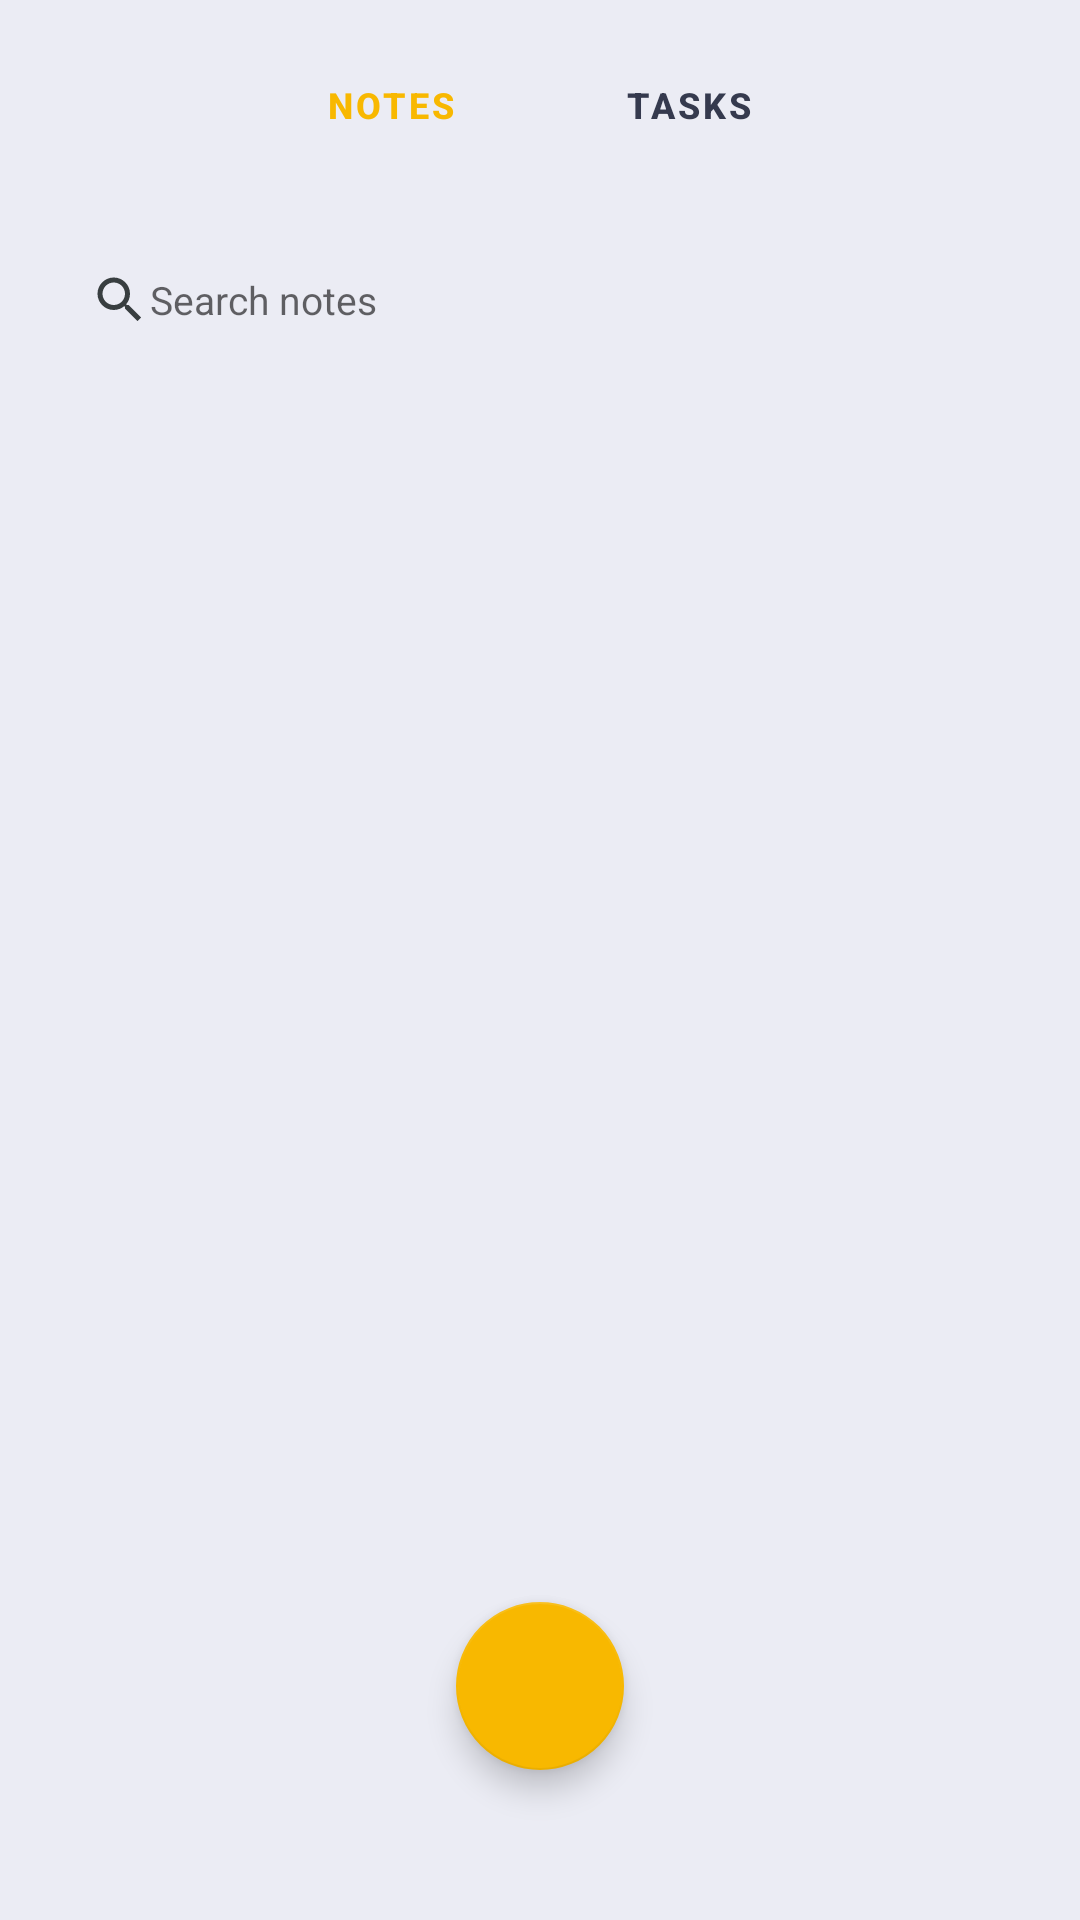

The Android layout XML behind this screen, and the referenced resources:
<!-- AndroidManifest.xml: application theme Theme.Votenoid -->
<!-- res/layout/launch.xml -->
<?xml version="1.0" encoding="utf-8"?>
<RelativeLayout xmlns:android="http://schemas.android.com/apk/res/android"
    xmlns:app="http://schemas.android.com/apk/res-auto"
    xmlns:tools="http://schemas.android.com/tools"
    android:layout_width="match_parent"
    android:id="@+id/root"
    android:background="?attr/backgroundColor"
    android:layout_height="match_parent"
    tools:context=".screens.Launch">



    <androidx.appcompat.widget.Toolbar
        android:layout_width="match_parent"
        android:layout_height="wrap_content"
        android:id="@+id/toolbar"
        app:contentInsetStart="0dp"
        >
        <RelativeLayout
            android:layout_width="match_parent"
            android:layout_height="70dp"
            >
            <com.google.android.material.tabs.TabLayout
                android:layout_width="200dp"
                android:layout_height="wrap_content"
                android:id="@+id/home_tab"
                android:background="@android:color/transparent"
                android:layout_centerVertical="true"
                app:tabIndicator="@drawable/no_indicator"
                app:tabTextColor="?attr/tabTextColor"
                app:tabTextAppearance="@style/tabTextAppearance"
                app:tabSelectedTextColor="@color/colorPrimary"


                android:layout_centerHorizontal="true"
                >
                <com.google.android.material.tabs.TabItem
                    android:layout_width="wrap_content"

                    android:layout_height="wrap_content"


                    android:text="Notes"
                    />
                <com.google.android.material.tabs.TabItem
                    android:layout_width="wrap_content"

                    android:layout_height="wrap_content"
                    android:text="Tasks"
                    />
            </com.google.android.material.tabs.TabLayout>
            <ImageButton
                android:layout_width="wrap_content"
                android:layout_height="wrap_content"
                android:layout_centerVertical="true"
                android:id="@+id/settings"
                android:onClick="settingsPage"
                android:layout_marginEnd="@dimen/margin_end"
                android:visibility="gone"
                android:background="@drawable/settings"
                android:layout_alignParentEnd="true"
                />

        </RelativeLayout>
    </androidx.appcompat.widget.Toolbar>
    <EditText
        android:layout_width="match_parent"
        android:layout_height="40dp"
        android:hint="Search notes"
        android:textSize="13sp"
        android:paddingTop="10dp"
        android:paddingBottom="10dp"
        android:id="@+id/search"
        android:paddingStart="20dp"
        android:textColor="?attr/smallTextColor"

        android:paddingEnd="20dp"
        android:drawableStart="@drawable/search"
        android:layout_margin="@dimen/margin_end"
        android:background="@drawable/search_background"
        android:layout_below="@id/toolbar"
        />


    <androidx.viewpager2.widget.ViewPager2
        android:layout_width="match_parent"
        android:layout_below="@+id/search"
        android:id="@+id/viewpager"
        android:layout_height="match_parent"

        />
    <com.google.android.material.floatingactionbutton.FloatingActionButton
        android:layout_width="wrap_content"
        android:layout_height="wrap_content"
        android:layout_centerHorizontal="true"
        android:layout_alignParentBottom="true"
        android:onClick="addNote"
        android:id="@+id/add"
        android:foregroundGravity="center"

        android:tint="@color/colorPrimary"

        android:backgroundTint="@color/colorPrimary"
        android:foreground="@drawable/add"
        android:layout_marginBottom="50dp"
        />


</RelativeLayout>
<!-- resources referenced by this layout -->
<resources>
  <color name="colorPrimary">#F8B800</color>
  <dimen name="margin_end">10dp</dimen>
  <!-- drawable add (drawable) -->
  <vector android:height="30dp" android:tint="@color/white"
      android:viewportHeight="24" android:viewportWidth="24"
  
      android:width="30dp" xmlns:android="http://schemas.android.com/apk/res/android">
      <path android:fillColor="@android:color/white" android:pathData="M19,13h-6v6h-2v-6H5v-2h6V5h2v6h6v2z"/>
  </vector>
  <!-- drawable search (drawable) -->
  <vector xmlns:android="http://schemas.android.com/apk/res/android"
      android:width="20dp"
      android:height="20dp"
      android:viewportWidth="24"
      android:viewportHeight="24"
      android:tint="?attr/smallTextColor">
    <path
        android:fillColor="@android:color/white"
        android:pathData="M15.5,14h-0.79l-0.28,-0.27C15.41,12.59 16,11.11 16,9.5 16,5.91 13.09,3 9.5,3S3,5.91 3,9.5 5.91,16 9.5,16c1.61,0 3.09,-0.59 4.23,-1.57l0.27,0.28v0.79l5,4.99L20.49,19l-4.99,-5zM9.5,14C7.01,14 5,11.99 5,9.5S7.01,5 9.5,5 14,7.01 14,9.5 11.99,14 9.5,14z"/>
  </vector>
  <!-- drawable settings (drawable) -->
  <vector xmlns:android="http://schemas.android.com/apk/res/android"
      android:width="24dp"
      android:height="24dp"
      android:viewportWidth="24"
  
      android:viewportHeight="24"
      android:tint="@color/colorPrimary">
    <path
        android:fillColor="@android:color/white"
        android:pathData="M19.14,12.94c0.04,-0.3 0.06,-0.61 0.06,-0.94c0,-0.32 -0.02,-0.64 -0.07,-0.94l2.03,-1.58c0.18,-0.14 0.23,-0.41 0.12,-0.61l-1.92,-3.32c-0.12,-0.22 -0.37,-0.29 -0.59,-0.22l-2.39,0.96c-0.5,-0.38 -1.03,-0.7 -1.62,-0.94L14.4,2.81c-0.04,-0.24 -0.24,-0.41 -0.48,-0.41h-3.84c-0.24,0 -0.43,0.17 -0.47,0.41L9.25,5.35C8.66,5.59 8.12,5.92 7.63,6.29L5.24,5.33c-0.22,-0.08 -0.47,0 -0.59,0.22L2.74,8.87C2.62,9.08 2.66,9.34 2.86,9.48l2.03,1.58C4.84,11.36 4.8,11.69 4.8,12s0.02,0.64 0.07,0.94l-2.03,1.58c-0.18,0.14 -0.23,0.41 -0.12,0.61l1.92,3.32c0.12,0.22 0.37,0.29 0.59,0.22l2.39,-0.96c0.5,0.38 1.03,0.7 1.62,0.94l0.36,2.54c0.05,0.24 0.24,0.41 0.48,0.41h3.84c0.24,0 0.44,-0.17 0.47,-0.41l0.36,-2.54c0.59,-0.24 1.13,-0.56 1.62,-0.94l2.39,0.96c0.22,0.08 0.47,0 0.59,-0.22l1.92,-3.32c0.12,-0.22 0.07,-0.47 -0.12,-0.61L19.14,12.94zM12,15.6c-1.98,0 -3.6,-1.62 -3.6,-3.6s1.62,-3.6 3.6,-3.6s3.6,1.62 3.6,3.6S13.98,15.6 12,15.6z"/>
  </vector>
  <style name="tabTextAppearance">
          <item name="android:textSize">22dp</item>
          <item name="android:textStyle">bold</item>
      </style>
  <style name="Theme.Votenoid" parent="Theme.MaterialComponents.Light.NoActionBar">
          
          <item name="colorPrimary">@color/colorPrimary</item>
          <item name="colorPrimaryVariant">@color/colorPrimary</item>
          <item name="colorOnPrimary">@color/white</item>
          
          <item name="colorSecondary">@color/colorPrimary</item>
          <item name="colorSecondaryVariant">@color/colorSecondary</item>
          <item name="colorOnSecondary">@color/black</item>
          <item name="backgroundColor">@color/alternate_white</item>
          <item name="bigTextColor">@color/headerColor</item>
          <item name="headerColor">@color/small_text_color</item>
          <item name="smallTextColor">@color/big_text_color</item>
          <item name="android:windowDisablePreview">true</item>
          <item name="searchColor">#E8E8E8</item>
          <item name="cardBackgroundColor">@color/gray_white</item>
  
          <item name="tabTextColor">@color/headerColor</item>
  
          
          <item name="android:statusBarColor" tools:targetApi="l">@color/colorPrimary</item>
          
      </style>
  <color name="white">#FFFFFFFF</color>
  <color name="colorSecondary">#adadb0</color>
  <color name="black">#FF000000</color>
  <color name="alternate_white">#EBECF4</color>
  <color name="headerColor">#353A4E</color>
  <color name="small_text_color">#89898B</color>
  <color name="big_text_color">#383E40</color>
  <color name="gray_white">#E8E8E8</color>
</resources>
